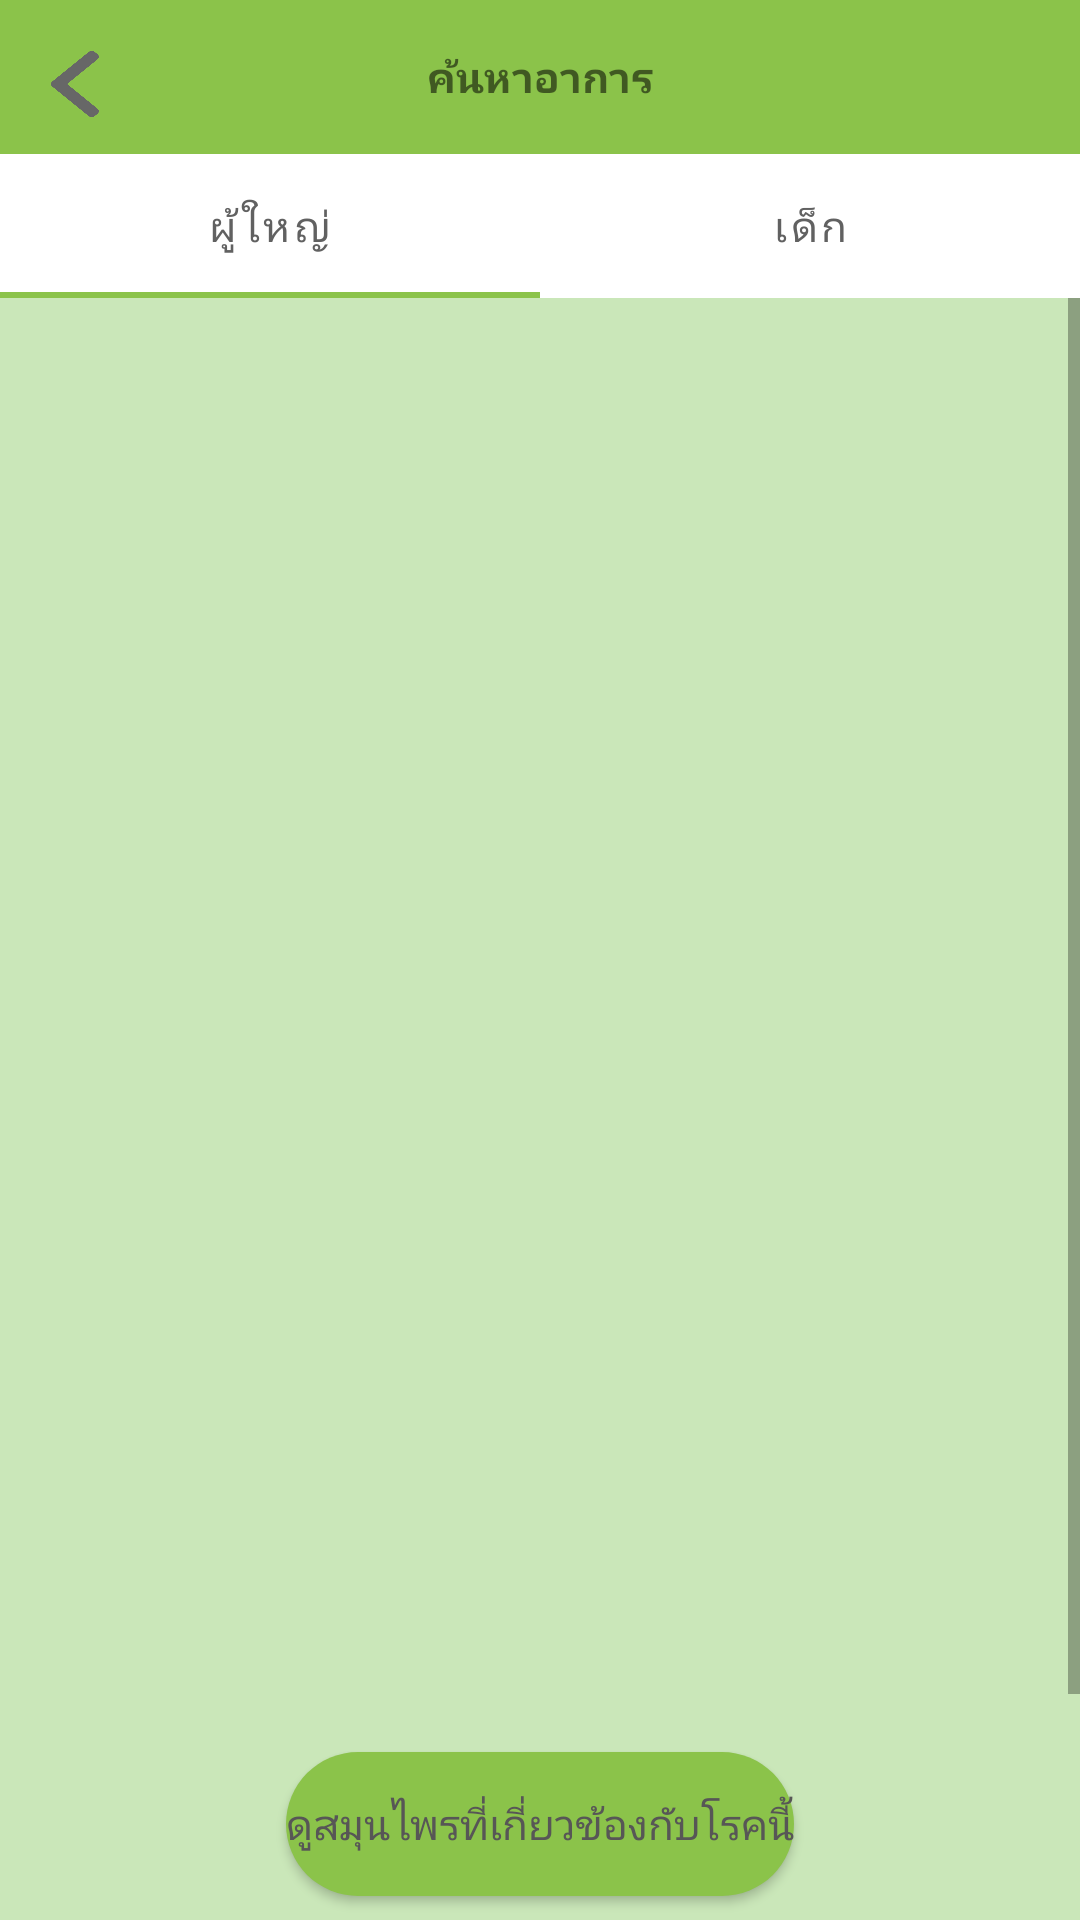

Layout XML and referenced resources for this Android screen:
<!-- AndroidManifest.xml: application theme Theme.AppHWTTM -->
<!-- res/layout/activity_new_detail_disease_search.xml -->
<?xml version="1.0" encoding="utf-8"?>
<androidx.constraintlayout.widget.ConstraintLayout xmlns:android="http://schemas.android.com/apk/res/android"
    xmlns:app="http://schemas.android.com/apk/res-auto"
    xmlns:tools="http://schemas.android.com/tools"
    android:layout_width="match_parent"
    android:layout_height="match_parent"
    android:background="#CAE7B9"
    tools:context=".searchPage.disease.NewDetailDiseaseSearchActivity">

    <LinearLayout
        android:id="@+id/linearLayout"
        android:layout_width="0dp"
        android:layout_height="wrap_content"
        android:background="#8BC34A"
        android:orientation="horizontal"
        app:layout_constraintEnd_toEndOf="parent"
        app:layout_constraintStart_toStartOf="parent"
        app:layout_constraintTop_toTopOf="parent">

        <TextView
            android:id="@+id/textViewNewDisease"
            android:layout_width="0dp"
            android:layout_height="match_parent"
            android:layout_margin="16sp"
            android:layout_weight="1"
            android:fontFamily="@font/kodchasan"
            android:gravity="center"
            android:text="@string/top_bar_text_disease_search"
            android:textStyle="bold" />
    </LinearLayout>

    <TextView
        android:id="@+id/myPreviousIconNewDisease"
        android:layout_width="16sp"
        android:layout_height="22sp"
        android:layout_margin="17sp"
        android:background="@drawable/left_arrow"
        android:textColor="#616161"
        app:layout_constraintStart_toStartOf="parent"
        app:layout_constraintTop_toTopOf="parent" />

    <com.google.android.material.tabs.TabLayout
        android:id="@+id/tabLayout2"
        android:layout_width="match_parent"
        android:layout_height="wrap_content"
        app:layout_constraintEnd_toEndOf="parent"
        app:layout_constraintStart_toStartOf="parent"
        app:layout_constraintTop_toBottomOf="@+id/linearLayout"
        app:tabMode="fixed"
        app:tabTextAppearance="@style/CustomTabStyle"
        app:tabTextColor="#616161">

        <com.google.android.material.tabs.TabItem
            android:id="@+id/tabItem1"
            android:layout_width="wrap_content"
            android:layout_height="match_parent"
            android:text="@string/adult" />

        <com.google.android.material.tabs.TabItem
            android:id="@+id/tabItem2"
            android:layout_width="wrap_content"
            android:layout_height="match_parent"
            android:text="@string/kid" />

    </com.google.android.material.tabs.TabLayout>

    <ScrollView
        android:id="@+id/myScrollView"
        android:layout_width="0dp"
        android:layout_height="0dp"
        android:fillViewport="true"
        android:scrollbars="vertical"
        app:layout_constraintBottom_toBottomOf="parent"
        app:layout_constraintBottom_toTopOf="@+id/relate_herb_btn"
        app:layout_constraintEnd_toEndOf="parent"
        app:layout_constraintStart_toStartOf="parent"
        app:layout_constraintTop_toBottomOf="@+id/tabLayout2">

        <TextView
            android:id="@+id/test_textview"
            android:layout_width="match_parent"
            android:layout_height="wrap_content"
            android:layout_margin="20sp"
            android:fontFamily="@font/kodchasan"
            android:padding="12sp"
            android:scrollbars="vertical"
            android:textColor="#616161"
            android:textSize="14sp" />
    </ScrollView>

    <Button
        android:id="@+id/relate_herb_btn"
        android:layout_width="wrap_content"
        android:layout_height="wrap_content"
        android:layout_marginBottom="8dp"
        android:background="@drawable/calendar_rounded"
        android:text="ดูสมุนไพรที่เกี่ยวข้องกับโรคนี้"
        android:textColor="#575656"
        app:layout_constraintBottom_toBottomOf="parent"
        app:layout_constraintEnd_toEndOf="parent"
        app:layout_constraintStart_toStartOf="parent" />

</androidx.constraintlayout.widget.ConstraintLayout>
<!-- resources referenced by this layout -->
<resources>
  <!-- drawable calendar_rounded (drawable) -->
  <?xml version="1.0" encoding="utf-8"?>
  <shape xmlns:android="http://schemas.android.com/apk/res/android">
  
      <solid android:color="#8BC34A" />
      <corners
          android:topLeftRadius="32sp"
          android:topRightRadius="32sp"
          android:bottomLeftRadius="32sp"
          android:bottomRightRadius="32sp"
          />
  </shape>
  <!-- drawable left_arrow: png bitmap (drawable, 9173 bytes) -->
  <string name="adult">ผู้ใหญ่</string>
  <string name="kid">เด็ก</string>
  <string name="top_bar_text_disease_search">ค้นหาอาการ</string>
  <style name="CustomTabStyle" parent="TextAppearance.Design.Tab">
          <item name="android:textSize">14sp</item>
          <item name="fontFamily">@font/kodchasan</item>
      </style>
  <style name="Theme.AppHWTTM" parent="Theme.MaterialComponents.Light.NoActionBar">
          
          <item name="colorPrimary">#8BC34A</item>
          <item name="colorPrimaryVariant">@color/purple_700</item>
          <item name="colorOnPrimary">@color/white</item>
          
  
          <item name="colorSecondary">#CAE7B9</item>
          <item name="colorSecondaryVariant">@color/teal_700</item>
          <item name="colorOnSecondary">@color/black</item>
          
          <item name="android:statusBarColor" tools:targetApi="l">@color/black</item>
          
      </style>
  <color name="purple_700">#FF3700B3</color>
  <color name="white">#FFFFFFFF</color>
  <color name="teal_700">#FF018786</color>
  <color name="black">#FF000000</color>
</resources>
